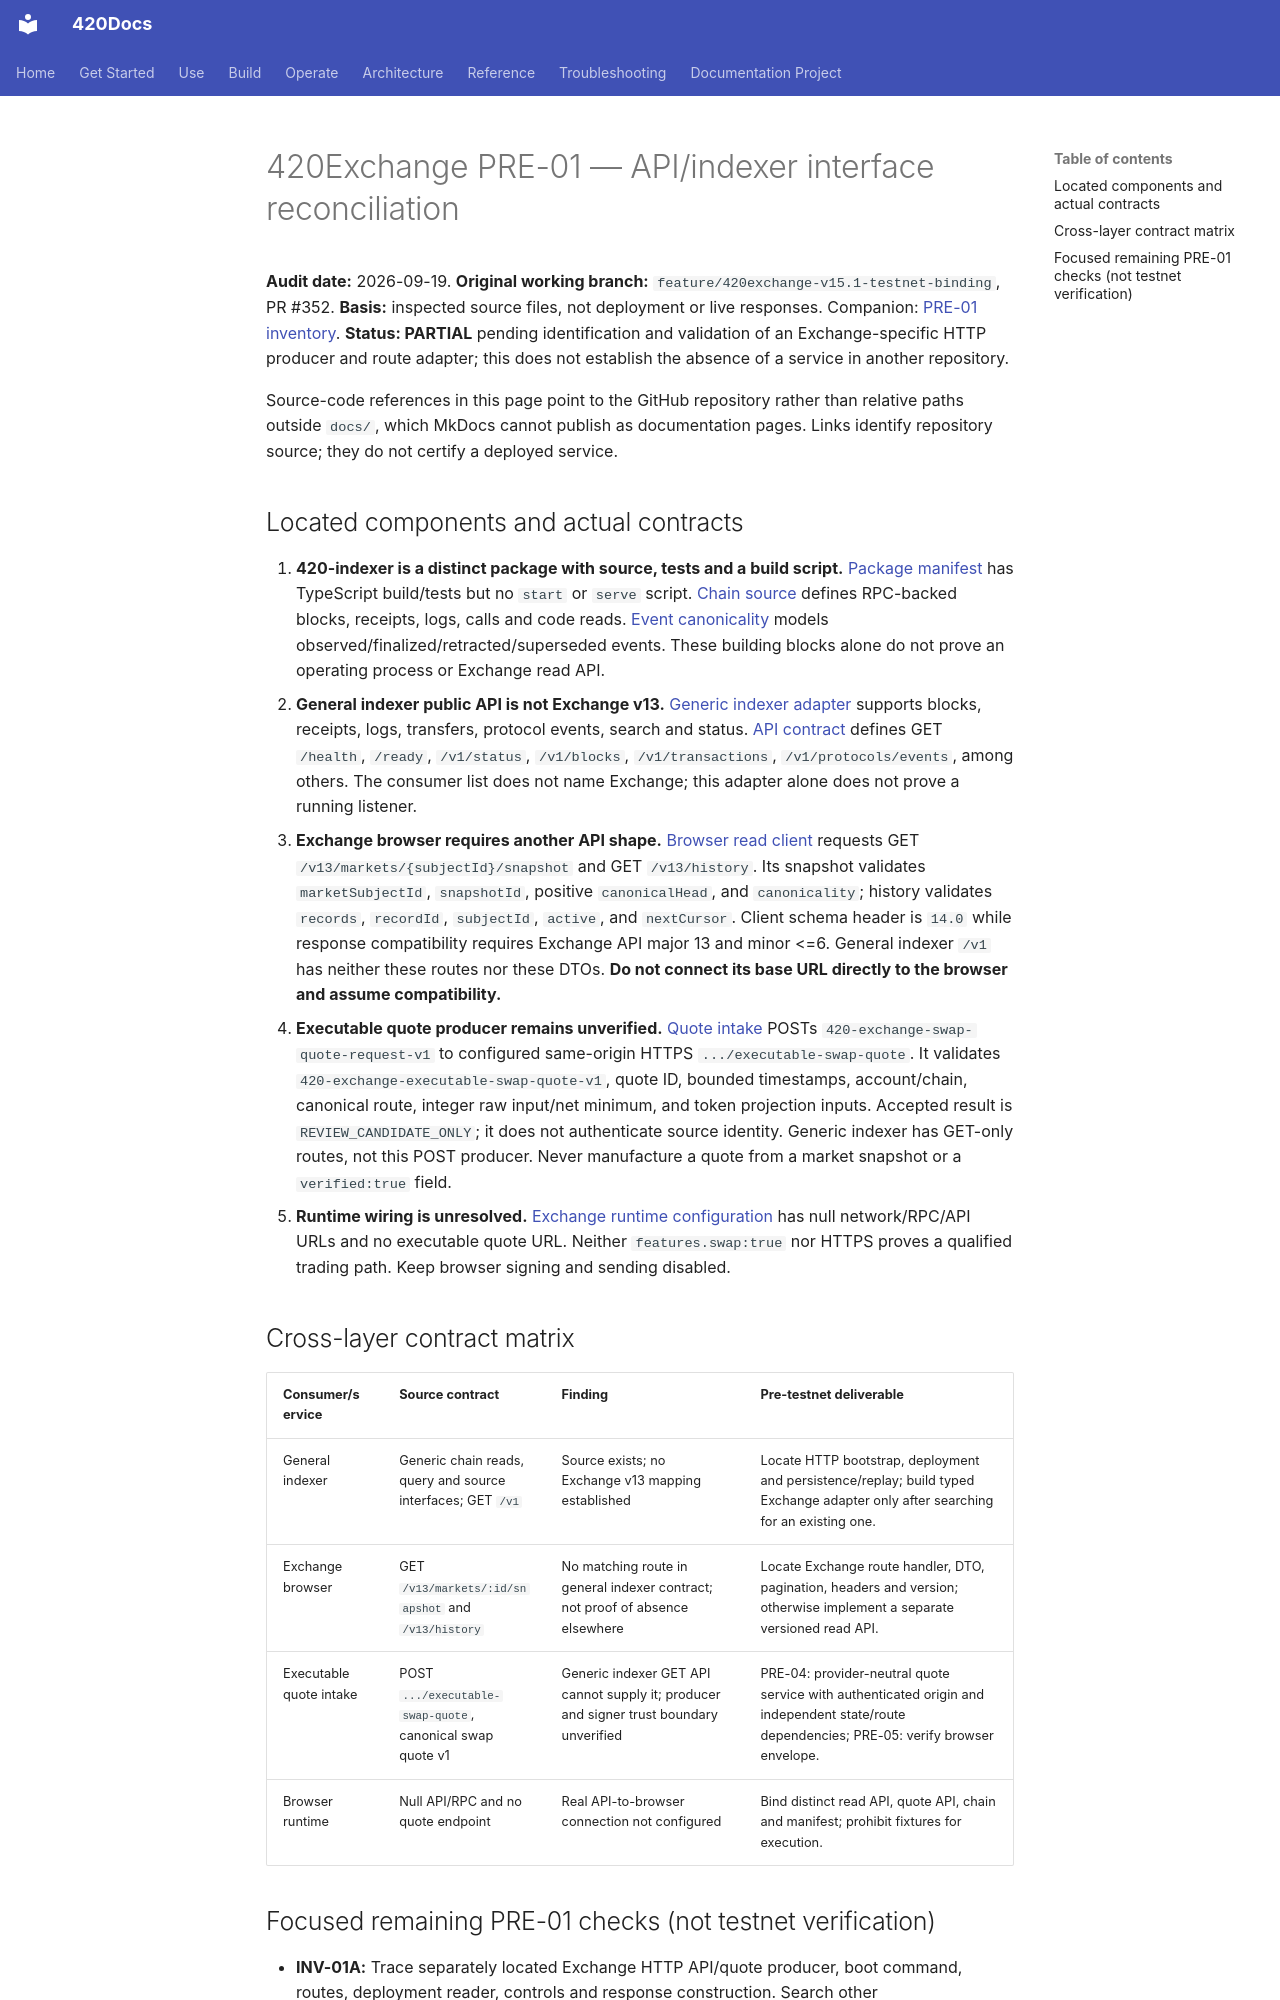

repository: abvhiael/420-integrated-v0.1 · page: 420EXCHANGE-PRE-01-API-INDEXER-INTERFACE-RECONCILIATION/index.html · generator: mkdocs

# 420Exchange PRE-01 — API/indexer interface reconciliation

**Audit date:** 2026-09-19. **Original working branch:** `feature/420exchange-v15.1-testnet-binding`, PR #352. **Basis:** inspected source files, not deployment or live responses. Companion: [PRE-01 inventory](420EXCHANGE-PRE-01-SOURCE-AND-TRUST-INVENTORY.md). **Status: PARTIAL** pending identification and validation of an Exchange-specific HTTP producer and route adapter; this does not establish the absence of a service in another repository.

Source-code references in this page point to the GitHub repository rather than relative paths outside `docs/`, which MkDocs cannot publish as documentation pages. Links identify repository source; they do not certify a deployed service.

## Located components and actual contracts

1. **420-indexer is a distinct package with source, tests and a build script.** [Package manifest](https://github.com/abvhiael/420-integrated-v0.1/blob/main/420-indexer/package.json) has TypeScript build/tests but no `start` or `serve` script. [Chain source](https://github.com/abvhiael/420-integrated-v0.1/blob/main/420-indexer/src/chain-source.ts) defines RPC-backed blocks, receipts, logs, calls and code reads. [Event canonicality](https://github.com/abvhiael/420-integrated-v0.1/blob/main/420-indexer/src/event-canonicality.ts) models observed/finalized/retracted/superseded events. These building blocks alone do not prove an operating process or Exchange read API.
2. **General indexer public API is not Exchange v13.** [Generic indexer adapter](https://github.com/abvhiael/420-integrated-v0.1/blob/main/420-indexer/src/api-surface.ts) supports blocks, receipts, logs, transfers, protocol events, search and status. [API contract](https://github.com/abvhiael/420-integrated-v0.1/blob/main/420-indexer/src/api-contract.ts) defines GET `/health`, `/ready`, `/v1/status`, `/v1/blocks`, `/v1/transactions`, `/v1/protocols/events`, among others. The consumer list does not name Exchange; this adapter alone does not prove a running listener.
3. **Exchange browser requires another API shape.** [Browser read client](https://github.com/abvhiael/420-integrated-v0.1/blob/main/exchange/web/core/exchange-client.js) requests GET `/v13/markets/{subjectId}/snapshot` and GET `/v13/history`. Its snapshot validates `marketSubjectId`, `snapshotId`, positive `canonicalHead`, and `canonicality`; history validates `records`, `recordId`, `subjectId`, `active`, and `nextCursor`. Client schema header is `14.0` while response compatibility requires Exchange API major 13 and minor <=6. General indexer `/v1` has neither these routes nor these DTOs. **Do not connect its base URL directly to the browser and assume compatibility.**
4. **Executable quote producer remains unverified.** [Quote intake](https://github.com/abvhiael/420-integrated-v0.1/blob/main/exchange/web/core/executable-quote-intake.js) POSTs `420-exchange-swap-quote-request-v1` to configured same-origin HTTPS `.../executable-swap-quote`. It validates `420-exchange-executable-swap-quote-v1`, quote ID, bounded timestamps, account/chain, canonical route, integer raw input/net minimum, and token projection inputs. Accepted result is `REVIEW_CANDIDATE_ONLY`; it does not authenticate source identity. Generic indexer has GET-only routes, not this POST producer. Never manufacture a quote from a market snapshot or a `verified:true` field.
5. **Runtime wiring is unresolved.** [Exchange runtime configuration](https://github.com/abvhiael/420-integrated-v0.1/blob/main/exchange/web/runtime-config.json) has null network/RPC/API URLs and no executable quote URL. Neither `features.swap:true` nor HTTPS proves a qualified trading path. Keep browser signing and sending disabled.

## Cross-layer contract matrix

| Consumer/service | Source contract | Finding | Pre-testnet deliverable |
| --- | --- | --- | --- |
| General indexer | Generic chain reads, query and source interfaces; GET `/v1` | Source exists; no Exchange v13 mapping established | Locate HTTP bootstrap, deployment and persistence/replay; build typed Exchange adapter only after searching for an existing one. |
| Exchange browser | GET `/v13/markets/:id/snapshot` and `/v13/history` | No matching route in general indexer contract; not proof of absence elsewhere | Locate Exchange route handler, DTO, pagination, headers and version; otherwise implement a separate versioned read API. |
| Executable quote intake | POST `.../executable-swap-quote`, canonical swap quote v1 | Generic indexer GET API cannot supply it; producer and signer trust boundary unverified | PRE-04: provider-neutral quote service with authenticated origin and independent state/route dependencies; PRE-05: verify browser envelope. |
| Browser runtime | Null API/RPC and no quote endpoint | Real API-to-browser connection not configured | Bind distinct read API, quote API, chain and manifest; prohibit fixtures for execution. |
